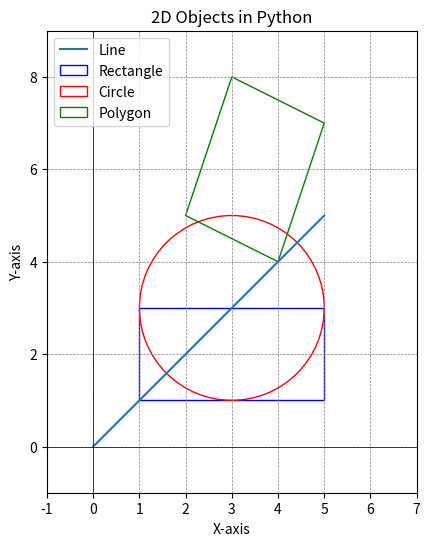

Source code (Python):
import matplotlib.pyplot as plt
import numpy as np

def draw_line(x1, y1, x2, y2):
    plt.plot([x1, x2], [y1, y2], label="Line")

def draw_rectangle(x, y, width, height):
    rectangle = plt.Rectangle((x, y), width, height, fill=False, edgecolor='blue', label="Rectangle")
    plt.gca().add_patch(rectangle)

def draw_circle(x, y, radius):
    circle = plt.Circle((x, y), radius, fill=False, edgecolor='red', label="Circle")
    plt.gca().add_patch(circle)

def draw_polygon(vertices):
    polygon = plt.Polygon(vertices, fill=False, edgecolor='green', label="Polygon")
    plt.gca().add_patch(polygon)

def create_2d_objects():
    plt.figure(figsize=(6,6))
    
    # Line
    draw_line(0, 0, 5, 5)
    # Rectangle
    draw_rectangle(1, 1, 4, 2)
    # Circle
    draw_circle(3, 3, 2)
    # Polygon
    vertices = [(2, 5), (3, 8), (5, 7), (4, 4)]
    draw_polygon(vertices)
    
    # Display settings
    plt.gca().set_aspect('equal', adjustable='box')
    plt.axhline(0, color='black', linewidth=0.5)
    plt.axvline(0, color='black', linewidth=0.5)
    plt.grid(color='gray', linestyle='--', linewidth=0.5)
    plt.xlim(-1, 7)
    plt.ylim(-1, 9)
    
    # Workaround for legend
    handles, labels = plt.gca().get_legend_handles_labels()
    unique_labels = dict(zip(labels, handles))
    plt.legend(unique_labels.values(), unique_labels.keys(), loc="upper left")
    
    plt.title("2D Objects in Python")
    plt.xlabel("X-axis")
    plt.ylabel("Y-axis")
    plt.show()

# Run the function to create and display 2D objects
create_2d_objects()
